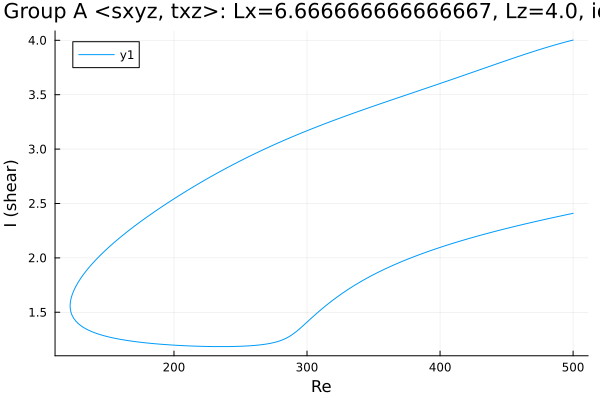

Data behind this chart, as committed beside it:
Re, shear
500.0, 4.002
498.8, 3.998
497.4, 3.994
496, 3.989
495.4, 3.988
494, 3.983
492.5, 3.978
491.1, 3.974
489.7, 3.969
488.3, 3.964
486.9, 3.959
485.5, 3.954
484.1, 3.949
482.6, 3.944
481.2, 3.939
479.8, 3.934
478.4, 3.928
477, 3.923
475.6, 3.918
474.2, 3.912
472.7, 3.907
471.3, 3.901
469.9, 3.896
468.5, 3.89
467.1, 3.885
465.7, 3.879
464.3, 3.873
462.8, 3.868
461.4, 3.862
460, 3.856
458.6, 3.85
457.2, 3.844
455.8, 3.839
454.4, 3.833
452.9, 3.827
451.5, 3.821
450.1, 3.815
448.7, 3.809
447.3, 3.803
445.9, 3.797
444.5, 3.791
443, 3.785
441.6, 3.779
440.2, 3.773
438.8, 3.767
437.4, 3.761
436, 3.755
434.6, 3.749
433.1, 3.743
431.7, 3.737
430.3, 3.731
428.9, 3.725
427.5, 3.719
426.1, 3.713
424.7, 3.707
423.2, 3.701
421.8, 3.695
420.4, 3.689
419, 3.683
417.6, 3.677
... 546 more rows
